6-way image classification set "testgit" from GitHub (vmohana/testgit); label vocabulary: centred, hexagonal, noise, oblique, rectangular, square.

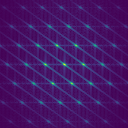
Label: oblique

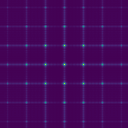
Label: square

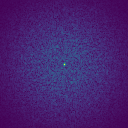
Label: noise

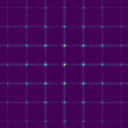
Label: rectangular

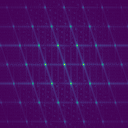
Label: centred

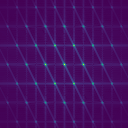
Label: hexagonal
